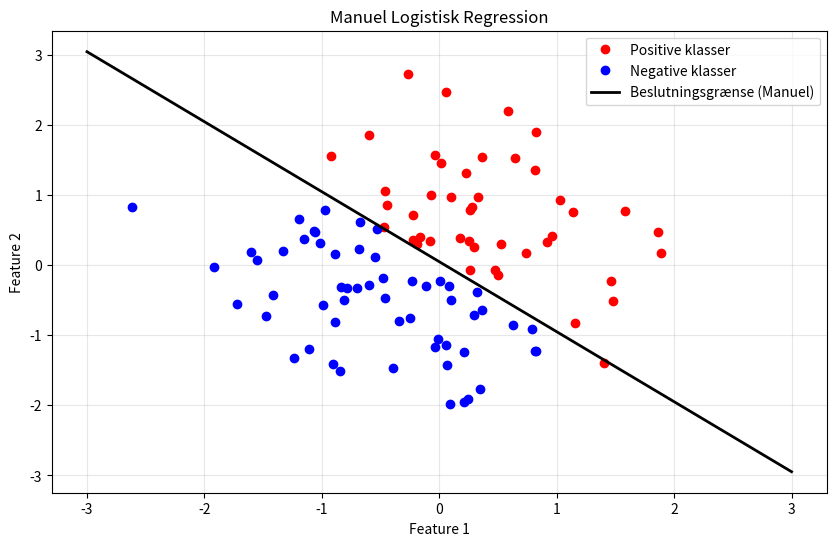

Recreate this plot in Python.
import matplotlib.pyplot as plt
import numpy as np

# Generer simpel datasæt
np.random.seed(42)
X = np.random.randn(100, 2)
y = (X[:, 0] + X[:, 1] > 0).astype(int)

# Sigmoid funktion
def sigmoid(z):
    return 1 / (1 + np.exp(-np.clip(z, -250, 250)))

# Kostfunktion (log-likelihood)
def kostfunktion(a, b, c, X, y):
    z = a + b * X[:, 0] + c * X[:, 1]
    h = sigmoid(z)
    return -np.mean(y * np.log(h + 1e-15) + (1 - y) * np.log(1 - h + 1e-15))

# Gradient descent implementation
def træn_logistisk_regression(X, y, læringsrate=0.1, iterationer=1000):  # ÆNDRE DISSE VÆRDIER HER
    # Initialiser parametre
    a = 0.0  # konstant term
    b = 0.0  # x1 koefficient  
    c = 0.0  # x2 koefficient
    
    m = len(X)
    
    for i in range(iterationer):
        # Forudsig med sigmoid
        z = a + b * X[:, 0] + c * X[:, 1]
        h = sigmoid(z)
        
        # Beregn gradienter
        grad_a = np.mean(h - y)
        grad_b = np.mean((h - y) * X[:, 0])
        grad_c = np.mean((h - y) * X[:, 1])
        
        # Opdater parametre
        a -= læringsrate * grad_a
        b -= læringsrate * grad_b
        c -= læringsrate * grad_c
        
        # Vis kostfunktion hver 200. iteration
        if i % 200 == 0:
            cost = kostfunktion(a, b, c, X, y)
            print(f"Iteration {i}: Kostfunktion = {cost:.6f}")
    
    return a, b, c

# Træn modellen
print("Træner logistisk regression manuelt...")
a, b, c = træn_logistisk_regression(X, y)

# Plot resultater
pos = np.where(y == 1)
neg = np.where(y == 0)

plt.figure(figsize=(10, 6))
plt.plot(X[pos[0], 0], X[pos[0], 1], 'ro', label='Positive klasser')
plt.plot(X[neg[0], 0], X[neg[0], 1], 'bo', label='Negative klasser')

# Beregn beslutningsgrænse: a + b*x1 + c*x2 = 0 => x2 = -(a + b*x1)/c
x1_linje = np.linspace(-3, 3, 100)
x2_linje = -(a + b * x1_linje) / c

plt.plot(x1_linje, x2_linje, 'k-', linewidth=2, label='Beslutningsgrænse (Manuel)')
plt.xlabel('Feature 1')
plt.ylabel('Feature 2')
plt.legend()
plt.title('Manuel Logistisk Regression')
plt.grid(True, alpha=0.3)
plt.show()

print(f"\nFundne parametre:")
print(f"a (konstant) = {a:.6f}")
print(f"b (x1 koeff) = {b:.6f}") 
print(f"c (x2 koeff) = {c:.6f}")
print(f"Beslutningsgrænse: {a:.6f} + {b:.6f}*x1 + {c:.6f}*x2 = 0")